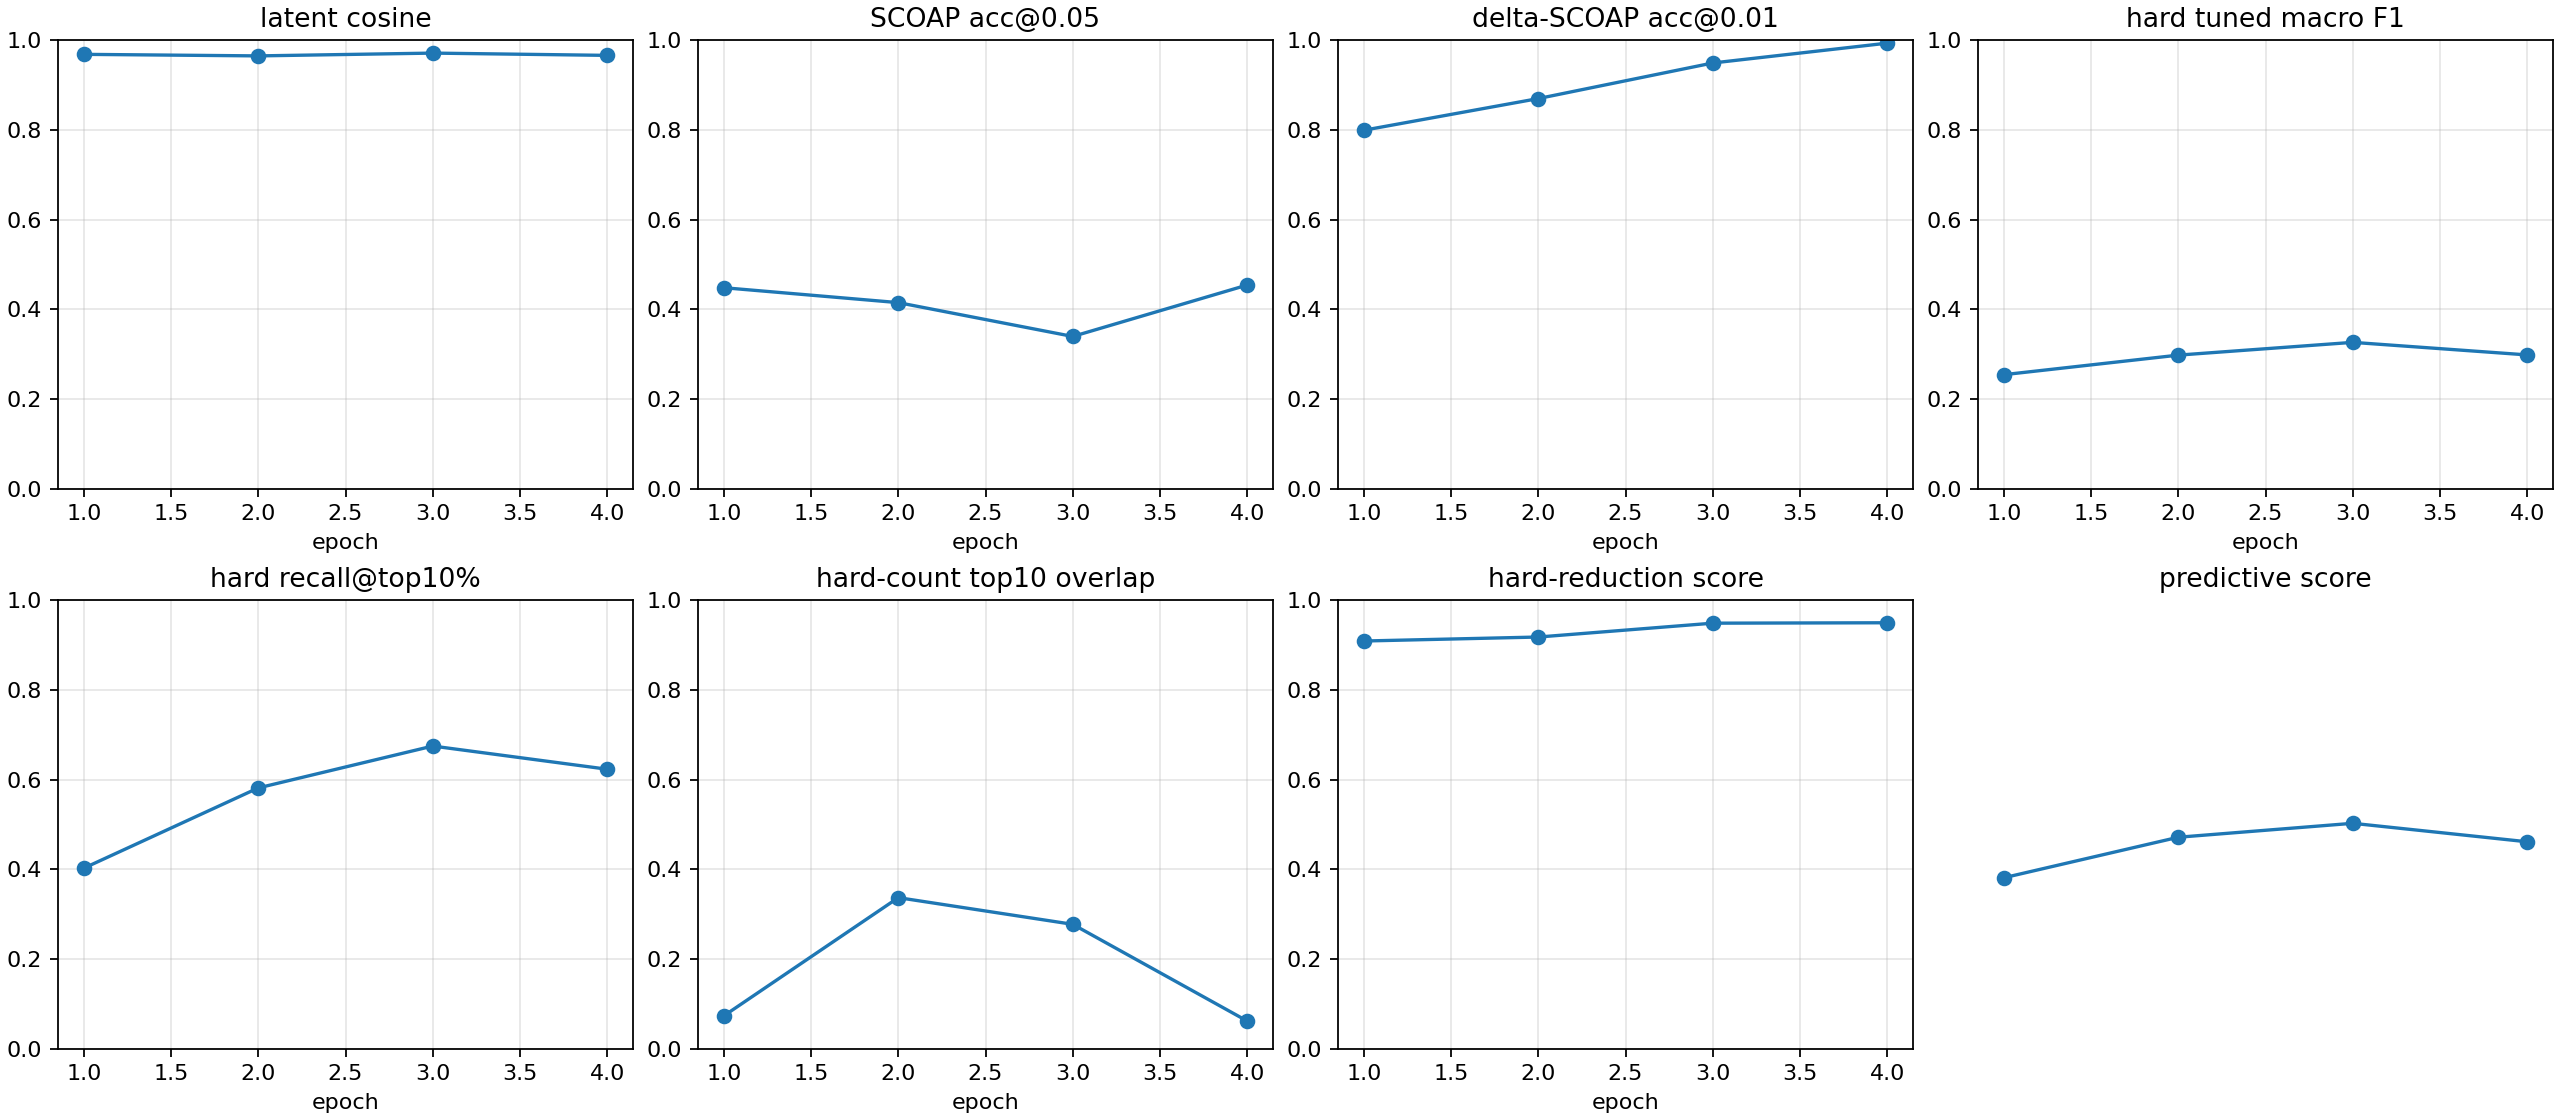

The data file committed next to this chart (first rows):
checkpoint, epoch, samples, latent_smooth_l1, scoap_mae, delta_scoap_mae, hard_bce, hard_sa0_precision, hard_sa0_recall, hard_sa0_f1, hard_sa0_pr_auc, hard_sa1_precision, hard_sa1_recall, hard_sa1_f1, hard_sa1_pr_auc, hard_macro_f1, hard_macro_f1_tuned, hard_threshold_sa0, hard_threshold_sa1, hard_micro_accuracy, hard_recall_at_top_1pct, hard_recall_at_top_5pct, hard_recall_at_top_10pct, hard_count_mae
autoresearch/predictive-hardf1-round2-26…, 1, 512, 0.065, 0.07656, 0.006113, 0.7241, 0.0004811, 1.0, 0.0009618, 0.04531, 0.01703, 0.9877, 0.03349, 0.1304, 0.01722, 0.2545, 0.8729, 0.96, 0.5752, 0.3218, 0.3597, 0.4027, 0.5156
autoresearch/predictive-hardf1-round2-26…, 2, 512, 0.07171, 0.07198, 0.004736, 0.5752, 0.001308, 1.0, 0.002613, 0.3542, 0.02136, 0.9952, 0.04182, 0.05314, 0.02222, 0.298, 0.9483, 0.8218, 0.7051, 0.01449, 0.3219, 0.5814, 0.5284
autoresearch/predictive-hardf1-round2-26…, 3, 512, 0.06045, 0.07385, 0.003718, 0.4778, 0.02802, 1.0, 0.05451, 0.1679, 0.02665, 0.9959, 0.05191, 0.1039, 0.05321, 0.3264, 0.9879, 0.8624, 0.7935, 0.01302, 0.6418, 0.6746, 0.5167
autoresearch/predictive-hardf1-round2-26…, 4, 512, 0.06831, 0.06021, 0.00262, 0.2652, 0.01396, 1.0, 0.02754, 0.3565, 0.04994, 0.9836, 0.09506, 0.05781, 0.0613, 0.2985, 0.9872, 0.6419, 0.8911, 0.03369, 0.1903, 0.623, 0.5073
autoresearch/predictive-hardf1-round2-26…, -2, 512, 0.065, 0.07656, 0.006113, 0.7241, 0.0004811, 1.0, 0.0009618, 0.04531, 0.01703, 0.9877, 0.03349, 0.1304, 0.01722, 0.2548, 0.8729, 0.9609, 0.5752, 0.3218, 0.3597, 0.4027, 0.5156
autoresearch/predictive-hardf1-round2-26…, -1, 512, 0.06831, 0.06021, 0.00262, 0.2652, 0.01396, 1.0, 0.02754, 0.3565, 0.04994, 0.9836, 0.09506, 0.05781, 0.0613, 0.2985, 0.9872, 0.6415, 0.8911, 0.03369, 0.1903, 0.623, 0.5073
